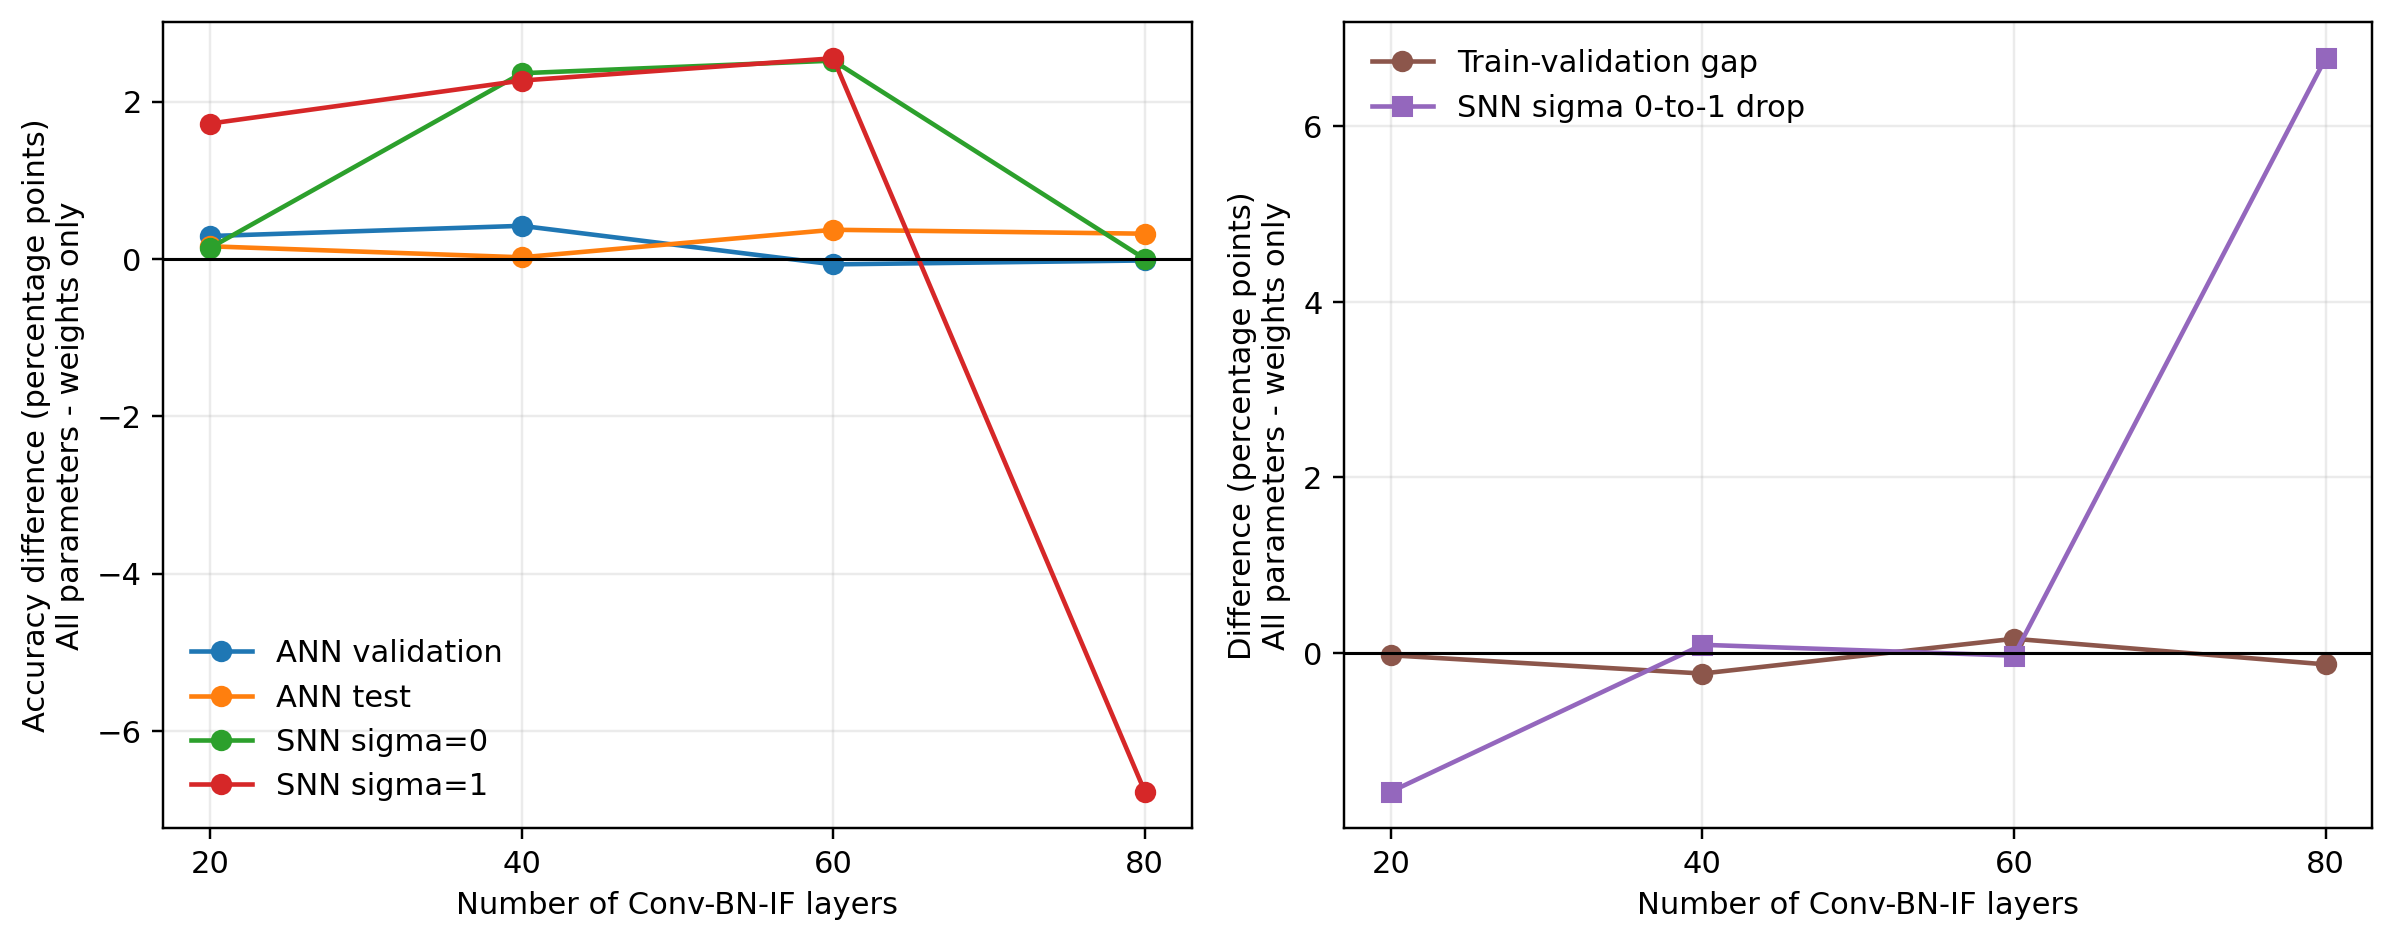

The data file committed next to this chart (first rows):
architecture, depth, n_lambda, weights_val_acc, all_val_acc, delta_val_acc, weights_test_acc, all_test_acc, delta_test_acc, weights_train_val_gap, all_train_val_gap, delta_train_val_gap, weights_snn_sigma0, all_snn_sigma0, delta_snn_sigma0, weights_snn_sigma1, all_snn_sigma1, delta_snn_sigma1, weights_snn_drop, all_snn_drop, delta_snn_drop, weights_lambda_mean, all_lambda_mean, delta_lambda_mean
residual_constant, 20, 21, 88.1, 88.39, 0.29, 86.98, 87.14, 0.16, 1.574, 1.548, -0.026, 83.87, 84.01, 0.14, 45.91, 47.63, 1.72, 37.96, 36.38, -1.58, 7.902, 6.778, -1.124
residual_constant, 40, 41, 87.28, 87.7, 0.42, 86.49, 86.51, 0.02, 1.89, 1.656, -0.234, 80.33, 82.69, 2.36, 27.01, 29.27, 2.267, 53.32, 53.42, 0.09333, 7.951, 6.831, -1.121
residual_constant, 60, 61, 87.09, 87.02, -0.07, 85.89, 86.26, 0.37, 1.446, 1.608, 0.162, 80.7, 83.22, 2.52, 27.58, 30.13, 2.55, 53.12, 53.09, -0.03, 7.976, 6.85, -1.126
residual_constant, 80, 81, 87.03, 87.01, -0.02, 86.27, 86.59, 0.32, 1.592, 1.462, -0.13, 82.96, 82.96, 0.0, 32.22, 25.44, -6.773, 50.74, 57.52, 6.773, 7.987, 6.862, -1.125
